Labelled photos from "splits", an image-classification folder in illbillbot/fcvg101. The possible labels are: apple, banana, orange.

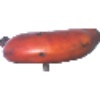
Label: banana

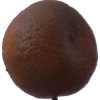
Label: orange

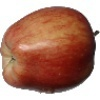
Label: apple

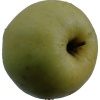
Label: apple

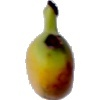
Label: banana

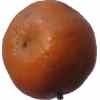
Label: orange
